Dataset: main (GitHub, CodeFreak2186/deeptech2026-Quadbits). Classes: bridge defect, clean - no defect, etch defect, open circuit defect, particle contamination, scratch defect, thermal defect.

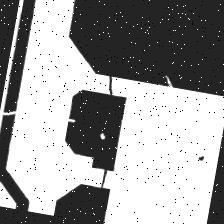
Label: open circuit defect

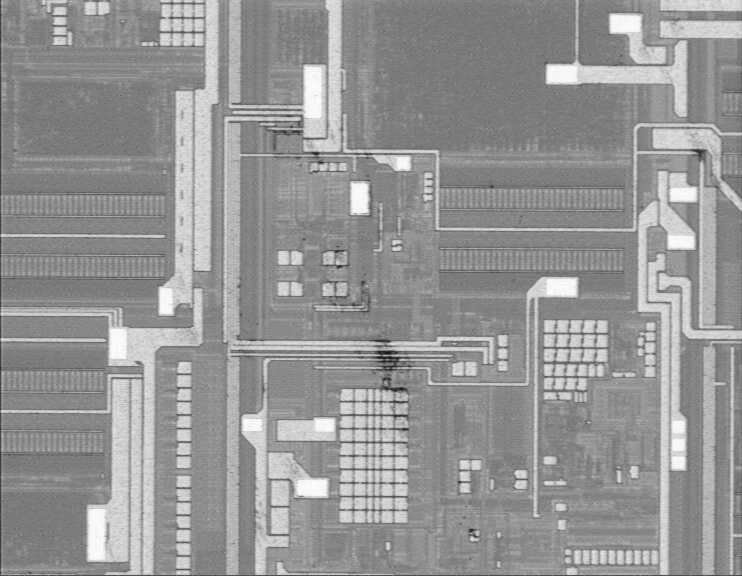
Label: particle contamination

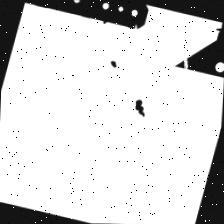
Label: open circuit defect

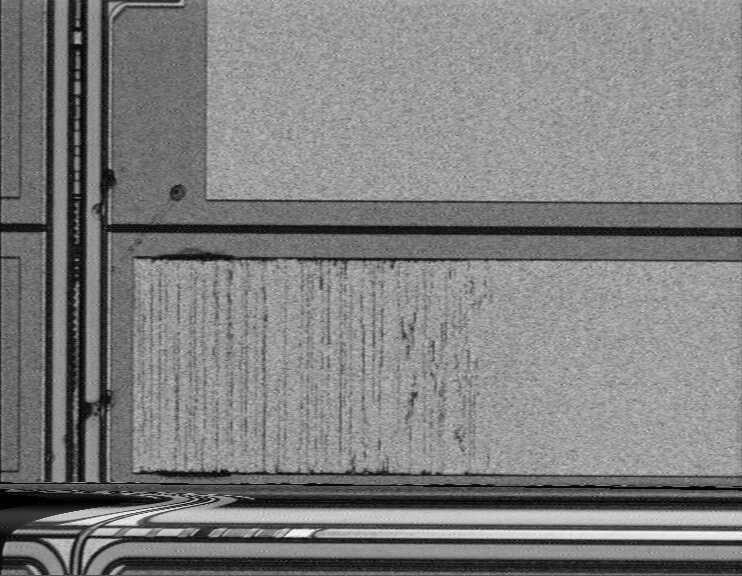
Label: thermal defect

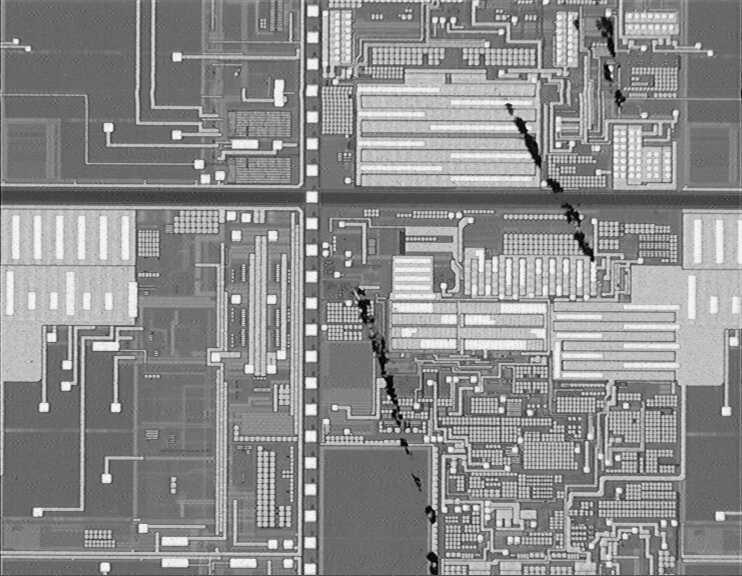
Label: scratch defect

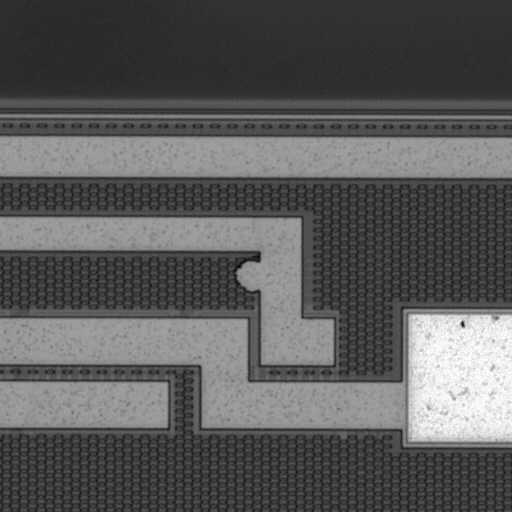
Label: etch defect
